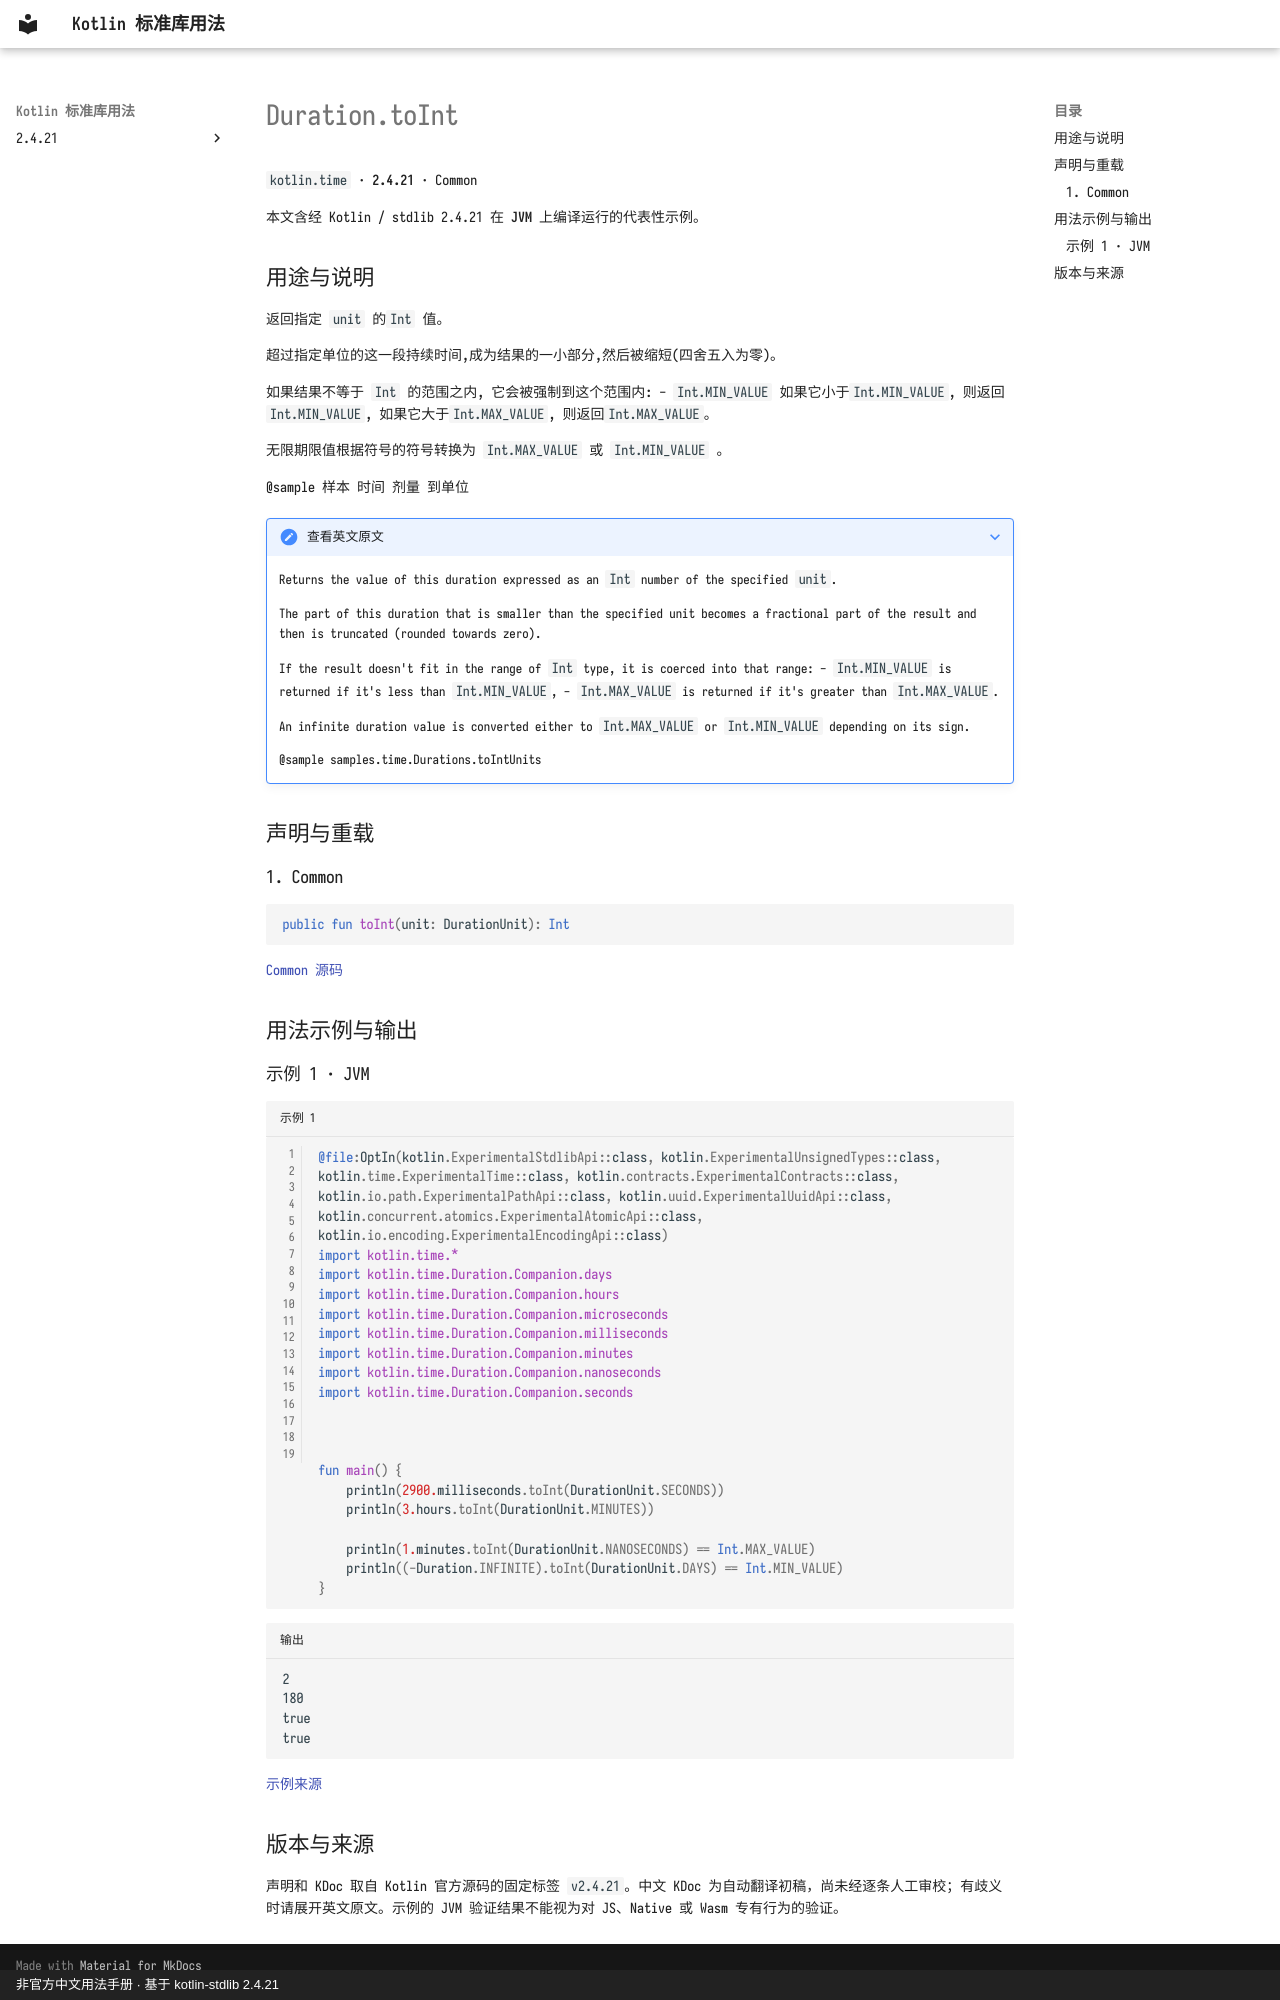

repository: oooooooko/kotlin-stdlib-docs · page: zh/api/kotlin.time/duration-toint--1155a6c7/index.html · generator: mkdocs · copyright: 非官方中文用法手册 · 基于 kotlin-stdlib 2.4.21

# Duration.toInt

`kotlin.time` · **2.4.21** · Common

本文含经 Kotlin / stdlib 2.4.21 在 **JVM** 上编译运行的代表性示例。

## 用途与说明

返回指定 `unit` 的`Int` 值。

超过指定单位的这一段持续时间,成为结果的一小部分,然后被缩短(四舍五入为零)。

如果结果不等于 `Int` 的范围之内, 它会被强制到这个范围内: - `Int.MIN_VALUE` 如果它小于`Int.MIN_VALUE`, 则返回`Int.MIN_VALUE`, 如果它大于`Int.MAX_VALUE`, 则返回`Int.MAX_VALUE`。

无限期限值根据符号的符号转换为 `Int.MAX_VALUE` 或 `Int.MIN_VALUE` 。

@sample 样本 时间 剂量 到单位

??? note "查看英文原文"

    Returns the value of this duration expressed as an `Int` number of the specified `unit`.
    
    The part of this duration that is smaller than the specified unit
    becomes a fractional part of the result and then is truncated (rounded towards zero).
    
    If the result doesn't fit in the range of `Int` type, it is coerced into that range:
    - `Int.MIN_VALUE` is returned if it's less than `Int.MIN_VALUE`,
    - `Int.MAX_VALUE` is returned if it's greater than `Int.MAX_VALUE`.
    
    An infinite duration value is converted either to `Int.MAX_VALUE` or `Int.MIN_VALUE` depending on its sign.
    
    @sample samples.time.Durations.toIntUnits

## 声明与重载

### 1. Common

```kotlin
public fun toInt(unit: DurationUnit): Int
```

[Common 源码](https://github.com/JetBrains/kotlin/blob/v2.4.21/libraries/stdlib/src/kotlin/time/Duration.kt#L688)

## 用法示例与输出

### 示例 1 · JVM

```kotlin title="示例 1" linenums="1"
@file:OptIn(kotlin.ExperimentalStdlibApi::class, kotlin.ExperimentalUnsignedTypes::class, kotlin.time.ExperimentalTime::class, kotlin.contracts.ExperimentalContracts::class, kotlin.io.path.ExperimentalPathApi::class, kotlin.uuid.ExperimentalUuidApi::class, kotlin.concurrent.atomics.ExperimentalAtomicApi::class, kotlin.io.encoding.ExperimentalEncodingApi::class)
import kotlin.time.*
import kotlin.time.Duration.Companion.days
import kotlin.time.Duration.Companion.hours
import kotlin.time.Duration.Companion.microseconds
import kotlin.time.Duration.Companion.milliseconds
import kotlin.time.Duration.Companion.minutes
import kotlin.time.Duration.Companion.nanoseconds
import kotlin.time.Duration.Companion.seconds



fun main() {
    println(2900.milliseconds.toInt(DurationUnit.SECONDS))
    println(3.hours.toInt(DurationUnit.MINUTES))

    println(1.minutes.toInt(DurationUnit.NANOSECONDS) == Int.MAX_VALUE)
    println((-Duration.INFINITE).toInt(DurationUnit.DAYS) == Int.MIN_VALUE)
}
```

```text title="输出"
2
180
true
true
```

[示例来源](https://github.com/JetBrains/kotlin/blob/v2.4.21/libraries/stdlib/samples/test/samples/time/durations.kt#L227)

## 版本与来源

声明和 KDoc 取自 Kotlin 官方源码的固定标签 `v2.4.21`。中文 KDoc 为自动翻译初稿，尚未经逐条人工审校；有歧义时请展开英文原文。示例的 JVM 验证结果不能视为对 JS、Native 或 Wasm 专有行为的验证。
